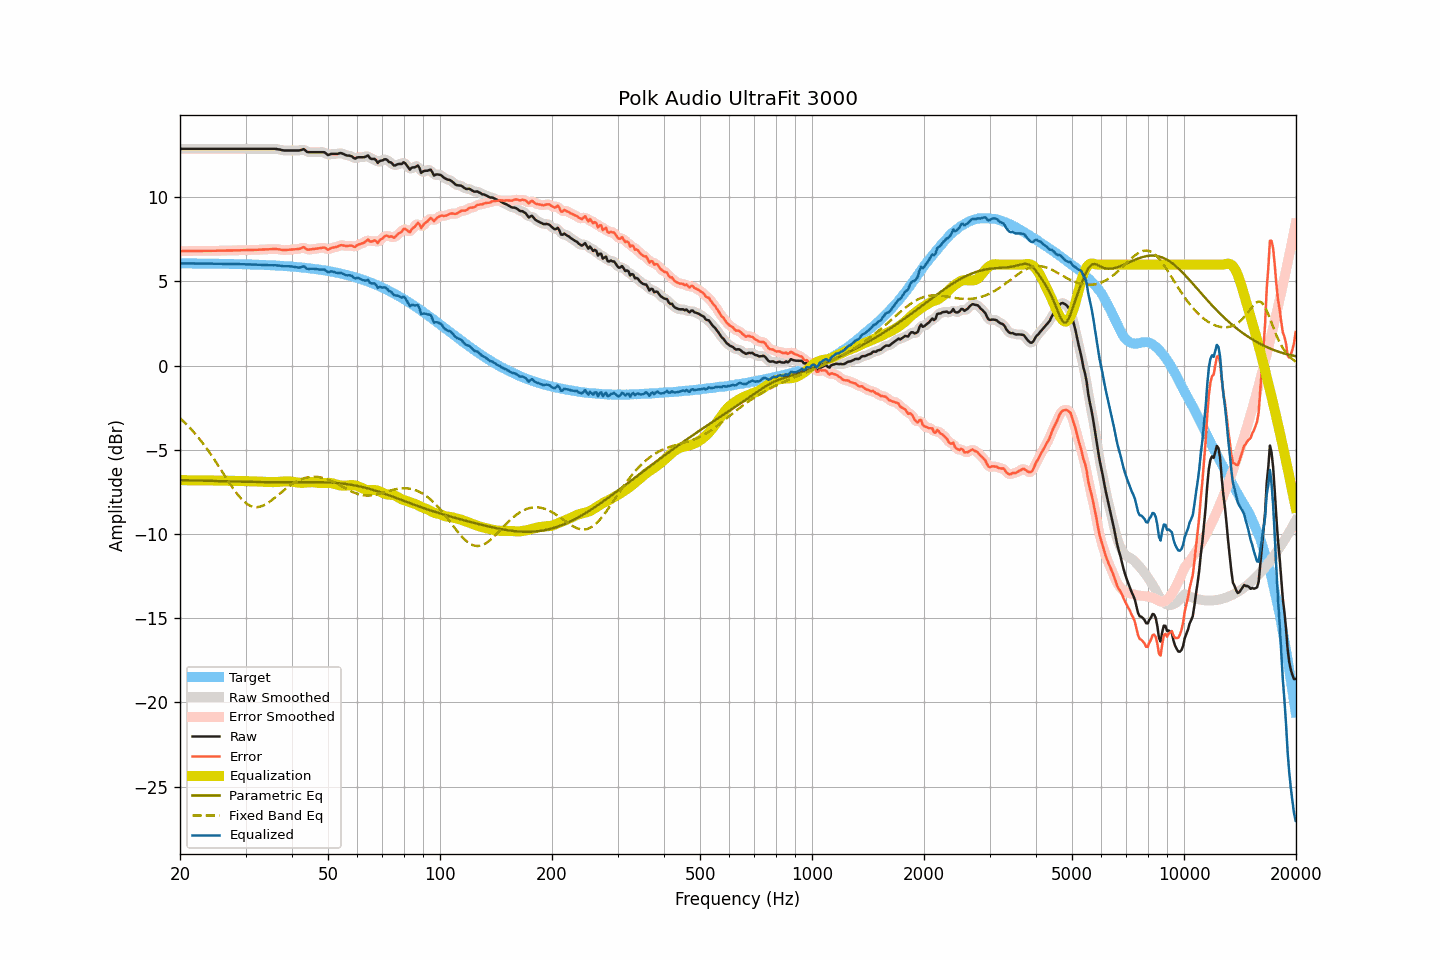

The table this chart was drawn from, first rows:
frequency, raw, smoothed, error, error_smoothed, equalization, parametric_eq, fixed_band_eq, equalized_raw, equalized_smoothed, target
20.00, 12.87, 12.87, 6.80, 6.80, -6.80, -6.80, -3.12, 6.07, 6.07, 6.07
20.20, 12.87, 12.87, 6.80, 6.80, -6.80, -6.80, -3.21, 6.07, 6.07, 6.07
20.40, 12.87, 12.87, 6.80, 6.80, -6.80, -6.80, -3.30, 6.07, 6.07, 6.07
20.61, 12.87, 12.87, 6.80, 6.80, -6.80, -6.80, -3.39, 6.07, 6.07, 6.07
20.81, 12.87, 12.87, 6.80, 6.80, -6.80, -6.81, -3.48, 6.07, 6.07, 6.07
21.02, 12.87, 12.87, 6.80, 6.80, -6.80, -6.81, -3.58, 6.07, 6.07, 6.07
21.23, 12.87, 12.87, 6.81, 6.81, -6.81, -6.81, -3.68, 6.07, 6.07, 6.07
21.44, 12.87, 12.87, 6.81, 6.81, -6.81, -6.81, -3.78, 6.07, 6.07, 6.07
21.66, 12.87, 12.87, 6.81, 6.81, -6.81, -6.82, -3.89, 6.07, 6.07, 6.07
21.87, 12.87, 12.87, 6.81, 6.81, -6.81, -6.82, -4.00, 6.07, 6.07, 6.07
22.09, 12.87, 12.87, 6.81, 6.81, -6.81, -6.82, -4.11, 6.07, 6.07, 6.07
22.31, 12.87, 12.87, 6.81, 6.81, -6.81, -6.83, -4.22, 6.06, 6.06, 6.06
22.54, 12.87, 12.87, 6.81, 6.81, -6.81, -6.83, -4.34, 6.06, 6.06, 6.06
22.76, 12.87, 12.87, 6.81, 6.81, -6.81, -6.83, -4.46, 6.06, 6.06, 6.06
22.99, 12.87, 12.87, 6.81, 6.81, -6.81, -6.83, -4.58, 6.06, 6.06, 6.06
23.22, 12.87, 12.87, 6.81, 6.81, -6.81, -6.84, -4.71, 6.06, 6.06, 6.06
23.45, 12.87, 12.87, 6.81, 6.81, -6.81, -6.84, -4.84, 6.06, 6.06, 6.06
23.69, 12.87, 12.87, 6.82, 6.82, -6.82, -6.84, -4.97, 6.06, 6.06, 6.06
23.92, 12.87, 12.87, 6.82, 6.82, -6.82, -6.84, -5.11, 6.06, 6.06, 6.06
24.16, 12.87, 12.87, 6.82, 6.82, -6.82, -6.85, -5.25, 6.06, 6.06, 6.06
24.40, 12.87, 12.87, 6.82, 6.82, -6.82, -6.85, -5.38, 6.06, 6.06, 6.06
24.65, 12.87, 12.87, 6.82, 6.82, -6.82, -6.85, -5.53, 6.05, 6.05, 6.05
24.89, 12.87, 12.87, 6.82, 6.82, -6.82, -6.85, -5.67, 6.05, 6.05, 6.05
25.14, 12.87, 12.87, 6.82, 6.82, -6.82, -6.86, -5.82, 6.05, 6.05, 6.05
25.39, 12.87, 12.87, 6.82, 6.82, -6.82, -6.86, -5.96, 6.05, 6.05, 6.05
25.65, 12.87, 12.87, 6.83, 6.83, -6.83, -6.86, -6.11, 6.05, 6.05, 6.05
25.91, 12.87, 12.87, 6.83, 6.83, -6.83, -6.87, -6.26, 6.05, 6.05, 6.05
26.16, 12.87, 12.87, 6.83, 6.83, -6.83, -6.87, -6.41, 6.05, 6.05, 6.05
26.43, 12.87, 12.87, 6.83, 6.83, -6.83, -6.87, -6.56, 6.04, 6.04, 6.04
26.69, 12.87, 12.87, 6.83, 6.83, -6.83, -6.87, -6.71, 6.04, 6.04, 6.04
26.96, 12.87, 12.87, 6.83, 6.83, -6.83, -6.88, -6.86, 6.04, 6.04, 6.04
27.23, 12.87, 12.87, 6.84, 6.84, -6.84, -6.88, -7.00, 6.04, 6.04, 6.04
27.50, 12.87, 12.87, 6.84, 6.84, -6.84, -6.88, -7.14, 6.04, 6.04, 6.04
27.77, 12.87, 12.87, 6.84, 6.84, -6.84, -6.88, -7.28, 6.03, 6.03, 6.03
28.05, 12.87, 12.87, 6.84, 6.84, -6.84, -6.88, -7.42, 6.03, 6.03, 6.03
28.33, 12.87, 12.87, 6.84, 6.84, -6.84, -6.89, -7.54, 6.03, 6.03, 6.03
28.62, 12.87, 12.87, 6.85, 6.85, -6.85, -6.89, -7.67, 6.03, 6.03, 6.03
28.90, 12.87, 12.87, 6.85, 6.85, -6.85, -6.89, -7.78, 6.03, 6.03, 6.03
29.19, 12.87, 12.87, 6.85, 6.85, -6.85, -6.89, -7.89, 6.02, 6.02, 6.02
29.48, 12.87, 12.87, 6.85, 6.85, -6.85, -6.90, -7.99, 6.02, 6.02, 6.02
29.78, 12.87, 12.87, 6.86, 6.86, -6.86, -6.90, -8.08, 6.02, 6.02, 6.02
30.08, 12.87, 12.87, 6.86, 6.86, -6.86, -6.90, -8.16, 6.02, 6.02, 6.02
30.38, 12.87, 12.87, 6.86, 6.86, -6.86, -6.90, -8.23, 6.01, 6.01, 6.01
30.68, 12.87, 12.87, 6.86, 6.86, -6.86, -6.90, -8.28, 6.01, 6.01, 6.01
30.99, 12.87, 12.87, 6.87, 6.87, -6.87, -6.90, -8.33, 6.01, 6.01, 6.01
31.30, 12.87, 12.87, 6.87, 6.87, -6.87, -6.91, -8.37, 6.01, 6.01, 6.01
31.61, 12.87, 12.87, 6.87, 6.87, -6.87, -6.91, -8.39, 6.00, 6.00, 6.00
31.93, 12.87, 12.87, 6.88, 6.88, -6.88, -6.91, -8.40, 6.00, 6.00, 6.00
32.24, 12.87, 12.87, 6.88, 6.88, -6.88, -6.91, -8.40, 6.00, 6.00, 6.00
32.57, 12.87, 12.87, 6.88, 6.88, -6.88, -6.91, -8.39, 5.99, 5.99, 5.99
32.89, 12.87, 12.87, 6.89, 6.89, -6.89, -6.91, -8.37, 5.99, 5.99, 5.99
33.22, 12.87, 12.87, 6.89, 6.89, -6.89, -6.91, -8.34, 5.98, 5.98, 5.98
33.55, 12.87, 12.87, 6.89, 6.89, -6.89, -6.91, -8.30, 5.98, 5.98, 5.98
33.89, 12.87, 12.87, 6.90, 6.90, -6.90, -6.92, -8.25, 5.98, 5.98, 5.98
34.23, 12.87, 12.87, 6.90, 6.90, -6.90, -6.92, -8.19, 5.97, 5.97, 5.97
34.57, 12.87, 12.87, 6.91, 6.91, -6.91, -6.92, -8.13, 5.96, 5.96, 5.97
34.92, 12.87, 12.87, 6.91, 6.91, -6.92, -6.92, -8.07, 5.96, 5.96, 5.96
35.27, 12.87, 12.88, 6.92, 6.92, -6.92, -6.92, -7.99, 5.96, 5.96, 5.96
35.62, 12.87, 12.88, 6.92, 6.92, -6.92, -6.92, -7.92, 5.96, 5.96, 5.95
35.97, 12.87, 12.87, 6.93, 6.92, -6.92, -6.92, -7.84, 5.96, 5.96, 5.95
... 635 more rows
